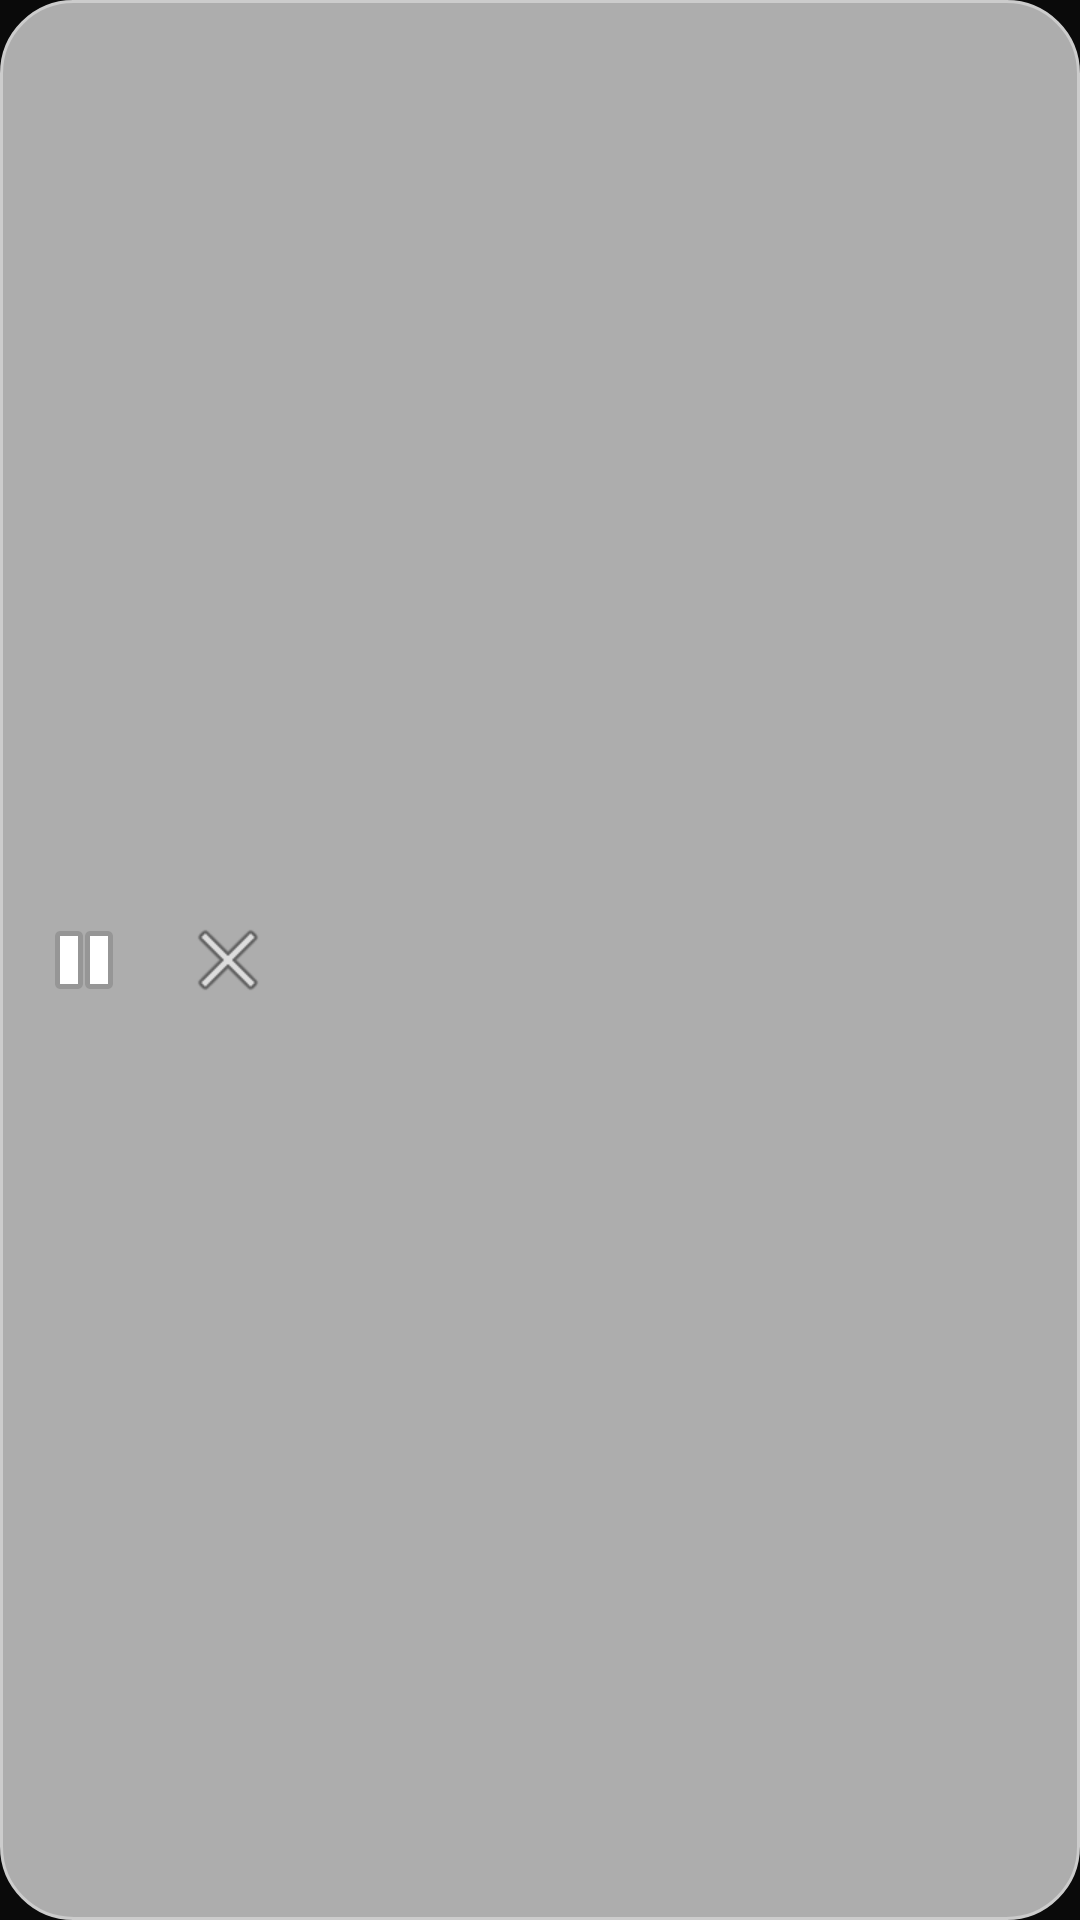

This screen was rendered from an Android layout file. Write that file and the resources it references.
<!-- AndroidManifest.xml: application theme Theme.CatRecScreenRecorcer -->
<!-- res/layout/overlay_controls.xml -->
<?xml version="1.0" encoding="utf-8"?>
<LinearLayout xmlns:android="http://schemas.android.com/apk/res/android"
    xmlns:app="http://schemas.android.com/apk/res-auto"
    android:layout_width="wrap_content"
    android:layout_height="wrap_content"
    android:orientation="horizontal"
    android:background="@drawable/bg_rounded_bubble"
    android:padding="8dp"
    android:gravity="center_vertical">

    
    <ImageButton
        android:id="@+id/btnPause"
        android:layout_width="40dp"
        android:layout_height="40dp"
        android:background="?android:attr/selectableItemBackgroundBorderless"
        android:src="@android:drawable/ic_media_pause"
        android:contentDescription="@string/action_pause" />

    <View
        android:layout_width="8dp"
        android:layout_height="1dp" />

    
    <ImageButton
        android:id="@+id/btnStop"
        android:layout_width="40dp"
        android:layout_height="40dp"
        android:background="?android:attr/selectableItemBackgroundBorderless"
        android:src="@android:drawable/ic_menu_close_clear_cancel"
        android:contentDescription="@string/action_stop"
        app:tint="#FF0000" />
        
</LinearLayout>
<!-- resources referenced by this layout -->
<resources>
  <!-- drawable bg_rounded_bubble (drawable) -->
  <?xml version="1.0" encoding="utf-8"?>
  <shape xmlns:android="http://schemas.android.com/apk/res/android">
      <solid android:color="#AAFFFFFF"/> 
      <corners android:radius="24dp"/>
      <stroke android:width="1dp" android:color="#CCCCCC"/>
  </shape>
  <string name="action_pause">Pause</string>
  <style name="Theme.CatRecScreenRecorcer" parent="android:Theme.Material.Light.NoActionBar">
          <item name="android:windowBackground">@color/cyber_black</item>
          <item name="android:windowDrawsSystemBarBackgrounds">true</item>
      </style>
  <color name="cyber_black">#FF0A0A0A</color>
</resources>
